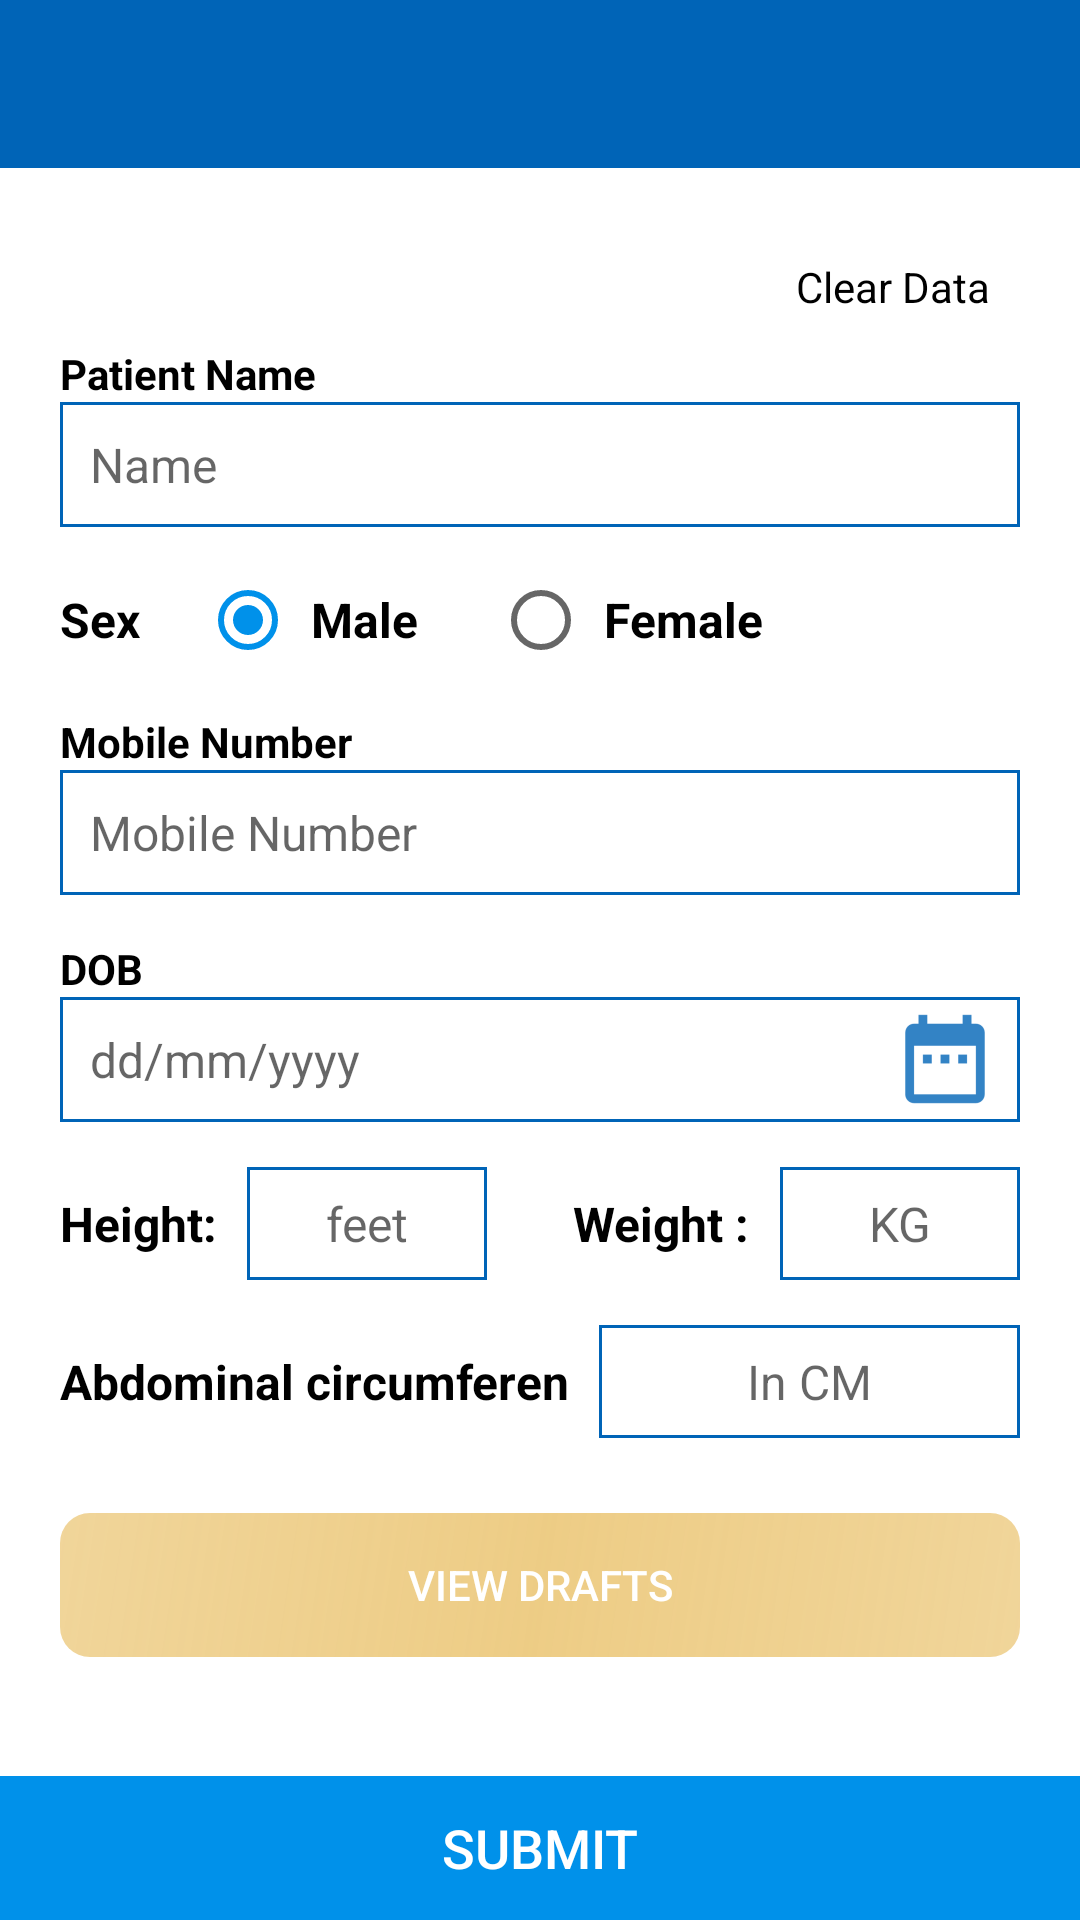

This screen was rendered from an Android layout file. Write that file and the resources it references.
<!-- AndroidManifest.xml: application theme AppTheme -->
<!-- res/layout/activity_add_new_patient.xml -->
<?xml version="1.0" encoding="utf-8"?>
<RelativeLayout xmlns:android="http://schemas.android.com/apk/res/android"
    android:layout_width="match_parent"
    android:layout_height="match_parent"

    android:orientation="vertical">

    <include layout="@layout/toolbar"></include>

    <ScrollView
        android:layout_width="match_parent"
        android:layout_height="match_parent"
        android:layout_above="@id/rl_bottom"
        android:layout_below="@+id/toolbar"
        android:scrollbars="none">

        <LinearLayout
            android:layout_width="match_parent"
            android:layout_height="wrap_content"
            android:layout_margin="20dp"
            android:orientation="vertical">
            <TextView
                android:id="@+id/txt_clear_data"
                android:layout_width="wrap_content"
                android:layout_height="wrap_content"
                android:layout_gravity="right"
                android:padding="10dp"
                android:text="Clear Data"
                android:textColor="@color/black" />
            <TextView
                android:layout_width="wrap_content"
                android:layout_height="wrap_content"
                android:text="@string/patient_name"
                android:textColor="@color/black"
                android:textStyle="bold" />

            <EditText
                android:id="@+id/edt_patient_name"
                android:layout_width="match_parent"
                android:layout_height="wrap_content"
                android:background="@drawable/edit_bg_rounded"
                android:hint="Name"
                android:inputType="text"
                android:padding="10dp"
                android:textColor="@color/black"
                android:textSize="16sp" />

            <RelativeLayout
                android:layout_width="match_parent"
                android:layout_height="wrap_content"
                android:layout_marginTop="15dp">

                <TextView
                    android:id="@+id/txt_sex_lable"
                    android:layout_width="wrap_content"
                    android:layout_height="wrap_content"
                    android:layout_centerVertical="true"
                    android:text="@string/sex"
                    android:textColor="@color/black"
                    android:textSize="16sp"
                    android:textStyle="bold" />

                <RadioGroup
                    android:id="@+id/radio_group"
                    android:layout_width="wrap_content"
                    android:layout_height="wrap_content"
                    android:layout_alignParentRight="true"
                    android:layout_marginLeft="20dp"
                    android:layout_toRightOf="@+id/txt_sex_lable"
                    android:orientation="horizontal">

                    <RadioButton
                        android:id="@+id/radio_male"
                        android:layout_width="wrap_content"
                        android:layout_height="wrap_content"
                        android:checked="true"
                        android:padding="5dp"
                        android:text="Male"
                        android:textColor="@color/black"
                        android:textSize="16sp"
                        android:textStyle="bold" />

                    <RadioButton
                        android:id="@+id/radio_female"
                        android:layout_width="wrap_content"
                        android:layout_height="wrap_content"
                        android:layout_marginLeft="20dp"
                        android:padding="5dp"
                        android:text="Female"
                        android:textColor="@color/black"
                        android:textSize="16sp"
                        android:textStyle="bold" />
                </RadioGroup>
            </RelativeLayout>

            <TextView
                android:layout_width="wrap_content"
                android:layout_height="wrap_content"
                android:layout_marginTop="15dp"
                android:text="@string/mobile_number"
                android:textColor="@color/black"
                android:textStyle="bold" />

            <EditText
                android:id="@+id/edt_mobile"
                android:layout_width="match_parent"
                android:layout_height="wrap_content"
                android:background="@drawable/edit_bg_rounded"
                android:hint="@string/hint_mobile_number"
                android:inputType="phone"
                android:maxLength="10"
                android:padding="10dp"
                android:textColor="@color/black"
                android:textSize="16sp" />

            <TextView
                android:layout_width="wrap_content"
                android:layout_height="wrap_content"
                android:layout_marginTop="15dp"
                android:text="@string/dob"
                android:textColor="@color/black"
                android:textStyle="bold" />

            <RelativeLayout
                android:layout_width="match_parent"
                android:layout_height="wrap_content"
                android:background="@drawable/edit_bg_rounded">

                <EditText
                    android:id="@+id/edt_dob"
                    android:layout_width="match_parent"
                    android:layout_height="wrap_content"
                    android:layout_centerVertical="true"
                    android:layout_toLeftOf="@+id/btn_date"
                    android:background="@null"
                    android:hint="dd/mm/yyyy"
                    android:inputType="phone"
                    android:maxLength="10"
                    android:padding="10dp"
                    android:textColor="@color/black"
                    android:textSize="16sp" />

                <ImageButton
                    android:id="@+id/btn_date"
                    android:layout_width="40dp"
                    android:layout_height="40dp"
                    android:layout_alignParentRight="true"
                    android:layout_centerVertical="true"
                    android:background="?selectableItemBackgroundBorderless"
                    android:paddingRight="10dp"
                    android:src="@drawable/ic_date" />
            </RelativeLayout>

            <RelativeLayout
                android:layout_width="match_parent"
                android:layout_height="wrap_content"
                android:layout_marginTop="15dp">

                <TextView
                    android:id="@+id/height_lable"
                    android:layout_width="wrap_content"
                    android:layout_height="wrap_content"
                    android:layout_centerVertical="true"
                    android:text="@string/height"
                    android:textColor="@color/black"
                    android:textSize="16sp"
                    android:textStyle="bold" />

                <EditText
                    android:id="@+id/edt_height"
                    android:layout_width="80dp"
                    android:layout_height="wrap_content"
                    android:layout_marginLeft="10dp"
                    android:layout_toRightOf="@+id/height_lable"
                    android:background="@drawable/edit_bg_rounded"
                    android:gravity="center"
                    android:hint="feet"
                    android:inputType="numberDecimal"
                    android:padding="8dp"
                    android:textSize="16sp" />

                <EditText
                    android:id="@+id/edt_weight"
                    android:layout_width="80dp"
                    android:layout_height="wrap_content"
                    android:layout_alignParentRight="true"
                    android:layout_marginLeft="10dp"
                    android:background="@drawable/edit_bg_rounded"
                    android:gravity="center"
                    android:hint="KG"
                    android:inputType="numberDecimal"
                    android:padding="8dp"
                    android:textSize="16sp" />

                <TextView
                    android:layout_width="wrap_content"
                    android:layout_height="wrap_content"
                    android:layout_centerVertical="true"
                    android:layout_toLeftOf="@+id/edt_weight"
                    android:text="@string/weight"
                    android:textColor="@color/black"
                    android:textSize="16sp"
                    android:textStyle="bold" />
            </RelativeLayout>

            <RelativeLayout
                android:layout_width="match_parent"
                android:layout_height="wrap_content"
                android:layout_marginTop="15dp">

                <TextView
                    android:id="@+id/abd_lable"
                    android:layout_width="wrap_content"
                    android:layout_height="wrap_content"
                    android:layout_centerVertical="true"
                    android:text="@string/abdominal_circumference"
                    android:textColor="@color/black"
                    android:textSize="16sp"
                    android:textStyle="bold" />

                <EditText
                    android:id="@+id/edt_abdo"
                    android:layout_width="match_parent"
                    android:layout_height="wrap_content"
                    android:layout_marginLeft="10dp"
                    android:layout_toRightOf="@+id/abd_lable"
                    android:background="@drawable/edit_bg_rounded"
                    android:gravity="center"
                    android:hint="In CM"
                    android:inputType="numberDecimal"
                    android:padding="8dp"
                    android:textSize="16sp" />
            </RelativeLayout>

            <RelativeLayout
                android:layout_width="match_parent"
                android:layout_height="wrap_content"
                android:layout_marginTop="25dp"
                android:background="@drawable/gradient_button_yellow">

                <Button
                    android:id="@+id/btn_view_drafts"
                    android:layout_width="match_parent"
                    android:layout_height="wrap_content"
                    android:background="?selectableItemBackground"
                    android:text="@string/view_drafts"
                    android:textColor="@color/white" />
            </RelativeLayout>
            
            
            
            
            
            
        </LinearLayout>
    </ScrollView>

    <RelativeLayout
        android:id="@+id/rl_bottom"
        android:layout_width="match_parent"
        android:layout_height="wrap_content"
        android:layout_alignParentBottom="true"
        android:background="@color/colorPrimary">

        <Button
            android:id="@+id/btn_submit"
            android:layout_width="match_parent"
            android:layout_height="wrap_content"
            android:background="?selectableItemBackground"
            android:text="@string/submit"
            android:textColor="@color/white"
            android:textSize="18sp" />
    </RelativeLayout>
</RelativeLayout>
<!-- res/layout/toolbar.xml (included above) -->
<?xml version="1.0" encoding="utf-8"?>
<android.support.v7.widget.Toolbar xmlns:android="http://schemas.android.com/apk/res/android"
    xmlns:local="http://schemas.android.com/apk/res-auto"
    android:id="@+id/toolbar"
    android:layout_width="match_parent"
    android:layout_height="?attr/actionBarSize"
    android:background="@color/colorPrimaryDark"
    local:popupTheme="@style/ThemeOverlay.AppCompat.Light"
    local:theme="@style/ThemeOverlay.AppCompat.Dark.ActionBar">


</android.support.v7.widget.Toolbar>
<!-- resources referenced by this layout -->
<resources>
  <color name="black">#000000</color>
  <color name="colorPrimary">#0091ea</color>
  <color name="colorPrimaryDark">#0064b7</color>
  <color name="white">#FFFFFF</color>
  <!-- drawable edit_bg_rounded (drawable) -->
  <?xml version="1.0" encoding="utf-8"?>
  <shape xmlns:android="http://schemas.android.com/apk/res/android">
      <solid android:color="@color/white" />
      <stroke
          android:width="1dip"
          android:color="@color/colorPrimaryDark" />
      <corners android:radius="0dip" />
  
  </shape>
  <!-- drawable gradient_button_yellow (drawable) -->
  <?xml version="1.0" encoding="utf-8"?>
  <shape xmlns:android="http://schemas.android.com/apk/res/android"
      android:shape="rectangle">
  
      <corners android:radius="10dp"></corners>
      <gradient
          android:angle="135"
          android:endColor="#aaE9C067"
          android:centerColor="#ccE9C067"
          android:startColor="#aaE9C067" />
  
  </shape>
  <!-- drawable ic_date: png bitmap (drawable-hdpi, 519 bytes) -->
  <string name="abdominal_circumference">Abdominal circumferen</string>
  <string name="dob">DOB</string>
  <string name="height">Height: </string>
  <string name="hint_mobile_number">Mobile Number</string>
  <string name="mobile_number">Mobile Number</string>
  <string name="patient_name">Patient Name</string>
  <string name="sex">Sex</string>
  <string name="submit">Submit</string>
  <string name="view_drafts">View Drafts</string>
  <string name="weight">Weight : </string>
  <style name="AppTheme" parent="Theme.AppCompat.Light.DarkActionBar">
          
          <item name="colorPrimary">@color/colorPrimary</item>
          <item name="colorPrimaryDark">@color/colorPrimaryDark</item>
          <item name="colorAccent">@color/colorAccent</item>
          <item name="windowNoTitle">true</item>
          <item name="android:windowBackground">@color/white</item>
          <item name="android:windowFullscreen">false</item>
          <item name="windowActionBar">false</item>
      </style>
  <color name="colorAccent">#64c1ff</color>
</resources>
